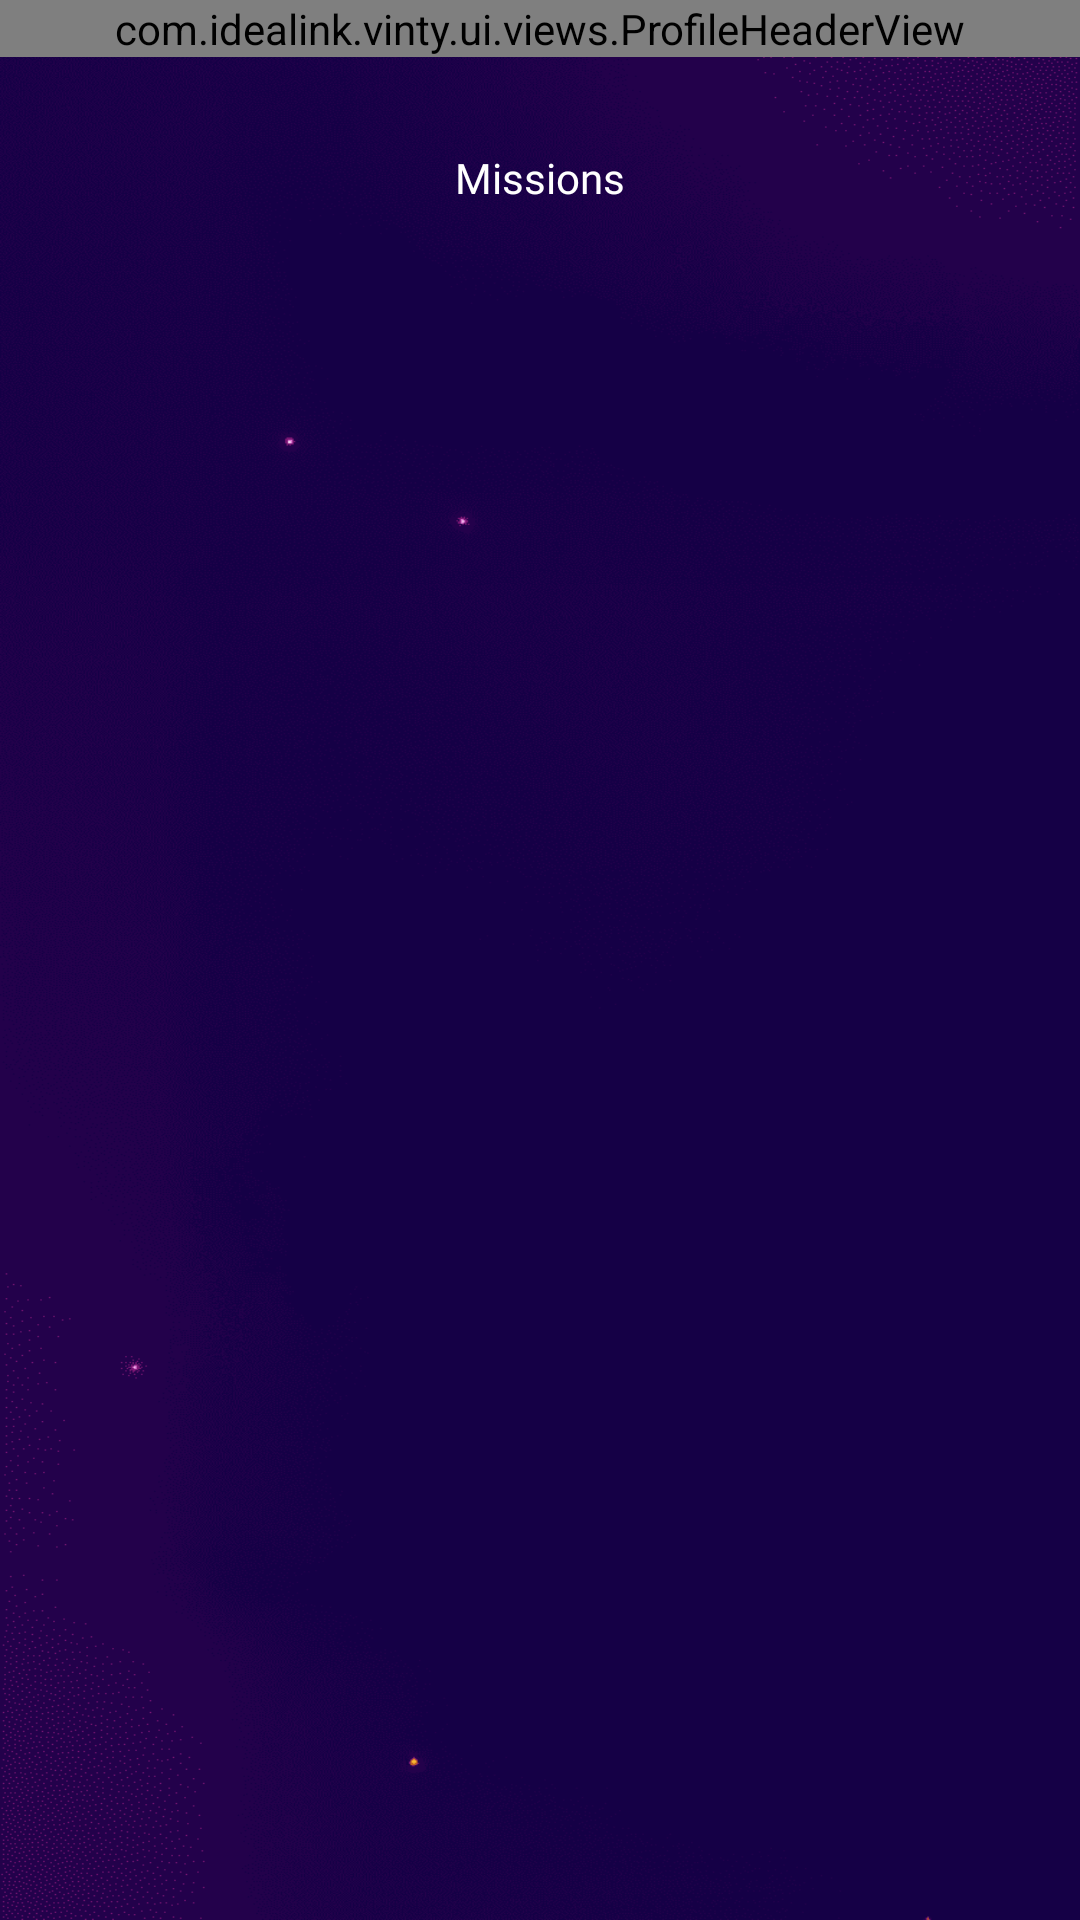

Here is an Android app screen rendered from its layout file. Give the layout XML and the strings, colors and styles it references.
<!-- AndroidManifest.xml: application theme Theme.Vinty -->
<!-- res/layout/fragment_mission.xml -->
<?xml version="1.0" encoding="utf-8"?>
<androidx.constraintlayout.widget.ConstraintLayout xmlns:android="http://schemas.android.com/apk/res/android"
    xmlns:app="http://schemas.android.com/apk/res-auto"
    xmlns:tools="http://schemas.android.com/tools"
    android:id="@+id/frameLayout12"
    android:layout_width="match_parent"
    android:layout_height="match_parent"
    android:background="@drawable/login_bg"
    android:fitsSystemWindows="true"
    tools:context=".ui.fragments.mission.MissionFragment">

    <com.idealink.vinty.ui.views.ProfileHeaderView
        android:id="@+id/profileHeader"
        android:layout_width="match_parent"
        android:layout_height="wrap_content"
        app:layout_constraintEnd_toEndOf="parent"
        app:layout_constraintStart_toStartOf="parent"
        app:layout_constraintTop_toTopOf="parent" />

    <View
        android:id="@+id/view22"
        android:layout_width="0dp"
        android:layout_height="48dp"
        android:layout_marginStart="20dp"
        android:layout_marginTop="16dp"
        android:layout_marginEnd="20dp"
        android:background="@drawable/bg_box"
        app:layout_constraintEnd_toEndOf="parent"
        app:layout_constraintStart_toStartOf="parent"
        app:layout_constraintTop_toBottomOf="@+id/profileHeader" />

    <TextView
        android:id="@+id/textView3"
        android:layout_width="wrap_content"
        android:layout_height="wrap_content"
        android:fontFamily="@font/poppins_semibold"
        android:text="@string/missions"
        android:textColor="@color/white"
        app:layout_constraintBottom_toBottomOf="@+id/view22"
        app:layout_constraintEnd_toEndOf="@+id/view22"
        app:layout_constraintStart_toStartOf="@+id/view22"
        app:layout_constraintTop_toTopOf="@+id/view22" />
    
    <ProgressBar
        android:id="@+id/progress_bar"
        android:layout_width="wrap_content"
        android:layout_height="wrap_content"
        android:visibility="gone"
        android:indeterminateTint="@color/white"
        app:layout_constraintBottom_toBottomOf="parent"
        app:layout_constraintEnd_toEndOf="parent"
        app:layout_constraintStart_toStartOf="parent"
        app:layout_constraintTop_toBottomOf="@+id/view22" />

    <androidx.recyclerview.widget.RecyclerView
        android:id="@+id/recycler_view_mission"
        android:layout_width="0dp"
        android:layout_height="0dp"
        android:layout_marginTop="20dp"
        android:paddingBottom="86dp"
        android:clipToPadding="false"
        app:layout_constraintBottom_toBottomOf="parent"
        app:layout_constraintEnd_toEndOf="@+id/view22"
        app:layout_constraintHorizontal_bias="0.0"
        app:layout_constraintStart_toStartOf="@+id/view22"
        app:layout_constraintTop_toBottomOf="@+id/view22" />

</androidx.constraintlayout.widget.ConstraintLayout>
<!-- resources referenced by this layout -->
<resources>
  <color name="white">#FFFFFFFF</color>
  <!-- drawable login_bg: png bitmap (drawable, 63381 bytes) -->
  <string name="missions">Missions</string>
  <style name="Theme.Vinty" parent="Base.Theme.Vinty" />
  <style name="Base.Theme.Vinty" parent="Theme.Material3.DayNight.NoActionBar">
          
          <item name="android:windowBackground">@color/app_bg</item>
          <item name="bottomSheetDialogTheme">@style/BottomSheetDialogTheme</item>
      </style>
  <color name="app_bg">#120036</color>
  <style name="BottomSheetDialogTheme" parent="Theme.Material3.Light.BottomSheetDialog">
          <item name="bottomSheetStyle">@style/BottomSheetStyle</item>
          <item name="bottomSheetDragHandleStyle">@style/BottomSheetDragHandleHidden</item>
          <item name="colorBackgroundFloating">#120036</item>
          <item name="colorSurface">#120036</item>
          <item name="colorSurfaceContainer">#120036</item>
          <item name="colorSurfaceContainerLow">#120036</item>
          <item name="colorSurfaceContainerHigh">#120036</item>
          <item name="android:navigationBarColor">#120036</item>
          <item name="android:windowBackground">@android:color/transparent</item>
      </style>
  <style name="BottomSheetStyle" parent="Widget.Material3.BottomSheet.Modal">
          <item name="android:background">@drawable/bg_bottom_sheet</item>
          <item name="backgroundTint">@android:color/transparent</item>
          <item name="elevationOverlayEnabled">false</item>
          <item name="android:elevation">0dp</item>
      </style>
  <style name="BottomSheetDragHandleHidden" parent="Widget.Material3.BottomSheet.DragHandle">
          <item name="android:visibility">gone</item>
          <item name="android:layout_width">0dp</item>
          <item name="android:layout_height">0dp</item>
      </style>
  <!-- drawable bg_bottom_sheet (drawable) -->
  <?xml version="1.0" encoding="utf-8"?>
  <shape xmlns:android="http://schemas.android.com/apk/res/android"
      android:shape="rectangle">
      <solid android:color="#120036" />
      <corners
          android:topLeftRadius="20dp"
          android:topRightRadius="20dp" />
  </shape>
</resources>
